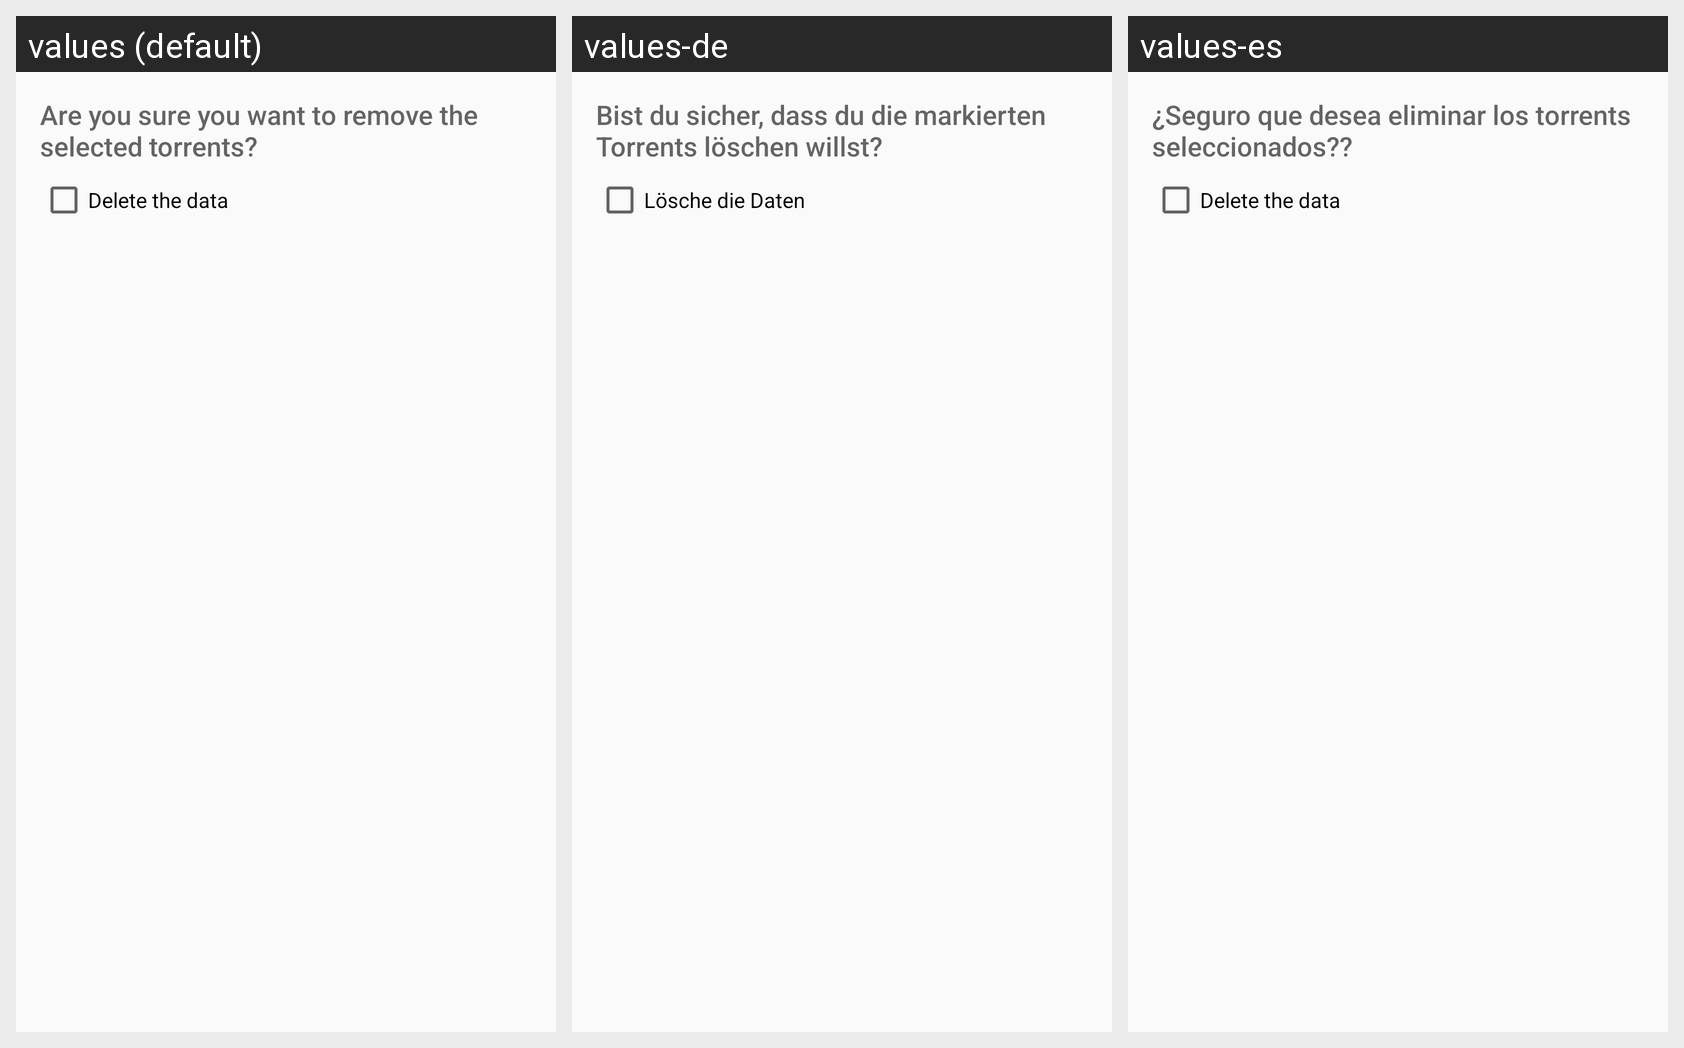

Here is an Android app screen in its default locale and in the app's own translations. Write out the translated-string differences for the strings that appear on this screen.
Android screen res/layout/remove_torrent_dialog.xml rendered under 3 locales, left to right: values (default), values-de, values-es. Device: Nexus 5 (rendered at 1080×1920; each locale shown at half size, 540×960, under a caption strip naming it); theme AppTheme.
Other locales in the repository, not shown: values-fr, values-it, values-ru.
Strings drawn on this screen, with the default value and each locale's value (text and hints the layout hard-codes, and strings that could not be matched under every locale, appear in the picture but are not listed):

remove_selected_confirmation
  values: Are you sure you want to remove the selected torrents?
  values-de: Bist du sicher, dass du die markierten Torrents löschen willst?
  values-es: ¿Seguro que desea eliminar los torrents seleccionados??

remove_with_data
  values: Delete the data
  values-de: Lösche die Daten
  values-es: Delete the data  [not translated; the default value is used]
